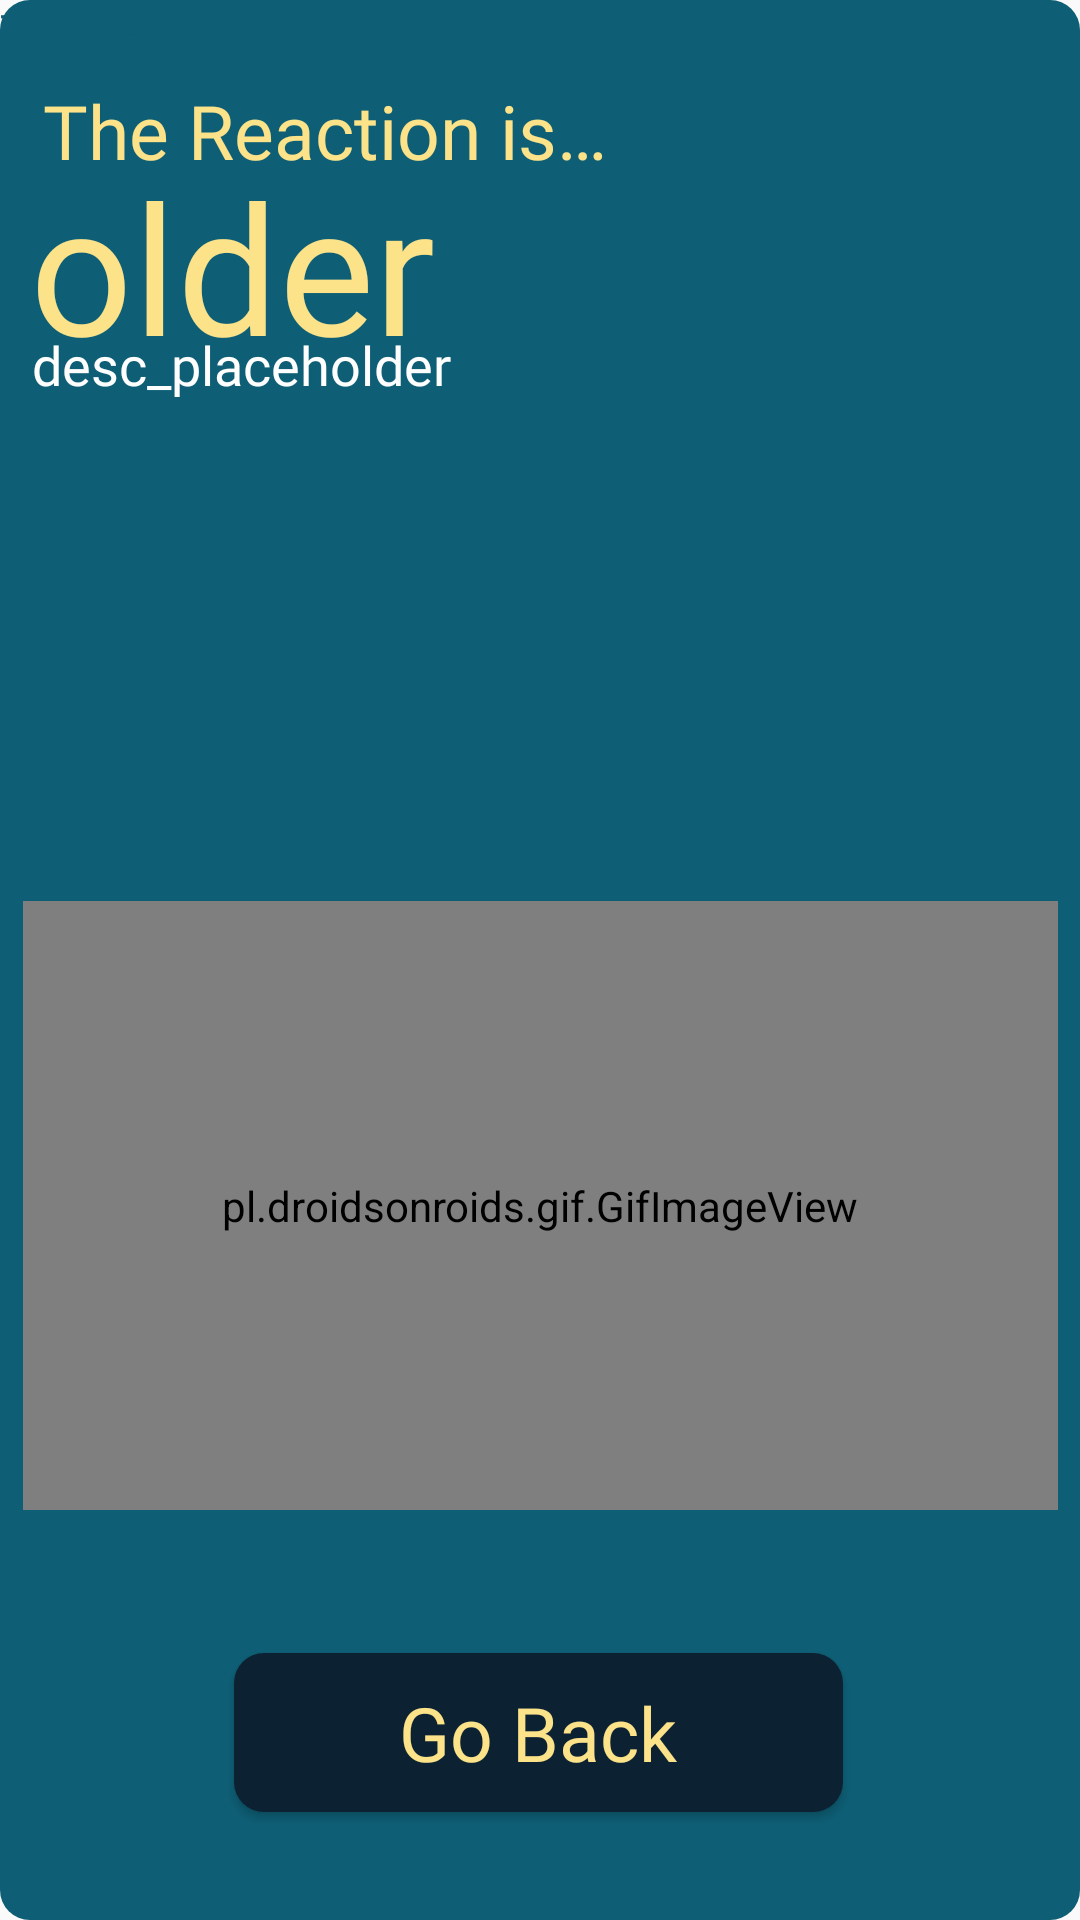

Write the Android layout XML for this screen, with the resource values it uses.
<!-- AndroidManifest.xml: application theme Theme.AppAssessment -->
<!-- res/layout/popup_window.xml -->
<?xml version="1.0" encoding="utf-8"?>
<androidx.constraintlayout.widget.ConstraintLayout xmlns:android="http://schemas.android.com/apk/res/android"
    xmlns:app="http://schemas.android.com/apk/res-auto"
    xmlns:tools="http://schemas.android.com/tools"
    android:layout_width="wrap_content"
    android:layout_height="wrap_content"
    android:background="@drawable/rectangle_shape">


    <TextView
        android:id="@+id/textView4"
        android:layout_width="376dp"
        android:layout_height="626dp"
        android:text="@string/placeholder_text"
        android:textColor="#0E5F76"
        app:layout_constraintBottom_toBottomOf="parent"
        app:layout_constraintEnd_toEndOf="parent"
        app:layout_constraintHorizontal_bias="0.0"
        app:layout_constraintStart_toStartOf="parent"
        app:layout_constraintTop_toTopOf="parent"
        app:layout_constraintVertical_bias="0.0" />

    <TextView
        android:id="@+id/text_description"
        android:layout_width="327dp"
        android:layout_height="187dp"
        android:fontFamily="@font/montserrat_medium"
        android:text="@string/description"
        android:textColor="@color/white"
        android:textSize="18sp"
        android:justificationMode="inter_word"
        app:layout_constraintBottom_toBottomOf="parent"
        app:layout_constraintEnd_toEndOf="parent"
        app:layout_constraintHorizontal_bias="0.326"
        app:layout_constraintStart_toStartOf="parent"
        app:layout_constraintTop_toTopOf="@+id/textView4"
        app:layout_constraintVertical_bias="0.241"
        tools:ignore="UnusedAttribute" />

    <androidx.appcompat.widget.AppCompatButton
        android:id="@+id/goBack"
        android:layout_width="203dp"
        android:layout_height="53dp"
        android:layout_marginBottom="36dp"
        android:background="@drawable/roundcorners"
        android:fontFamily="@font/montserrat_bold"
        android:gravity="center"
        android:text="@string/goBack"
        android:textAlignment="center"
        android:textAllCaps="false"
        android:textColor="#FCE38A"
        android:textSize="25sp"
        app:layout_constraintBottom_toBottomOf="parent"
        app:layout_constraintEnd_toEndOf="parent"
        app:layout_constraintHorizontal_bias="0.497"
        app:layout_constraintStart_toStartOf="parent"
        app:layout_constraintTop_toBottomOf="@+id/gif_reaction"
        app:layout_constraintVertical_bias="1.0" />

    <pl.droidsonroids.gif.GifImageView
        android:id="@+id/gif_reaction"
        android:layout_width="345dp"
        android:layout_height="203dp"
        android:layout_marginTop="4dp"
        android:src="@drawable/bloom"
        app:layout_constraintBottom_toBottomOf="parent"
        app:layout_constraintEnd_toEndOf="parent"
        app:layout_constraintHorizontal_bias="0.516"
        app:layout_constraintStart_toStartOf="parent"
        app:layout_constraintTop_toBottomOf="@+id/text_description"
        app:layout_constraintVertical_bias="0.0" />

    <TextView
        android:id="@+id/title_reaction"
        android:layout_width="334dp"
        android:layout_height="74dp"
        android:fontFamily="@font/montserrat_extrabold"
        android:gravity="bottom|start"
        android:text="@string/test"
        android:textColor="#FCE38A"
        android:textSize="60sp"
        app:layout_constraintBottom_toBottomOf="parent"
        app:layout_constraintEnd_toEndOf="parent"
        app:layout_constraintHorizontal_bias="0.38"
        app:layout_constraintStart_toStartOf="parent"
        app:layout_constraintTop_toTopOf="@+id/textView4"
        app:layout_constraintVertical_bias="0.096" />

    <TextView
        android:id="@+id/textView3"
        android:layout_width="223dp"
        android:layout_height="31dp"
        android:fontFamily="@font/montserrat_semibold"
        android:gravity="bottom"
        android:text="@string/the_reaction_is"
        android:textColor="#FCE38A"
        android:textSize="25sp"
        app:layout_constraintBottom_toBottomOf="parent"
        app:layout_constraintEnd_toEndOf="parent"
        app:layout_constraintHorizontal_bias="0.104"
        app:layout_constraintStart_toStartOf="parent"
        app:layout_constraintTop_toTopOf="parent"
        app:layout_constraintVertical_bias="0.048" />

</androidx.constraintlayout.widget.ConstraintLayout>
<!-- resources referenced by this layout -->
<resources>
  <!-- drawable rectangle_shape (drawable-v24) -->
  <?xml version="1.0" encoding="utf-8"?>
  <shape xmlns:android="http://schemas.android.com/apk/res/android" android:shape="rectangle">
      <solid android:color="#0E5F76" />
      <corners android:radius="10dp" />
  </shape>
  <!-- drawable roundcorners (drawable-v24) -->
  <?xml version="1.0" encoding="utf-8"?>
  <shape xmlns:android="http://schemas.android.com/apk/res/android">
      <corners android:radius="10dp" />
      <solid android:color="#0C2233" />
  </shape>
  <string name="description">desc_placeholder</string>
  <string name="goBack">Go Back</string>
  <string name="placeholder_text">TextView</string>
  <string name="test">title_placeholder</string>
  <string name="the_reaction_is">The Reaction is…</string>
  <style name="Theme.AppAssessment" parent="Theme.AppCompat.Light.NoActionBar">
          
          <item name="colorPrimary">@color/purple_500</item>
          <item name="colorPrimaryVariant">@color/purple_700</item>
          <item name="colorOnPrimary">@color/white</item>
          
          <item name="colorSecondary">@color/teal_200</item>
          <item name="colorSecondaryVariant">@color/teal_700</item>
          <item name="colorOnSecondary">@color/black</item>
          
          <item name="android:statusBarColor">?attr/colorPrimaryVariant</item>
          
      </style>
  <!-- not gathered from this repository: default colours our renderer supplied (Android Studio template values) -->
  <color name="purple_500">#FF6200EE</color>
  <color name="purple_700">#FF3700B3</color>
  <color name="teal_200">#FF03DAC5</color>
  <color name="teal_700">#FF018786</color>
  <color name="black">#FF000000</color>
  <color name="white">#FFFFFFFF</color>
</resources>
